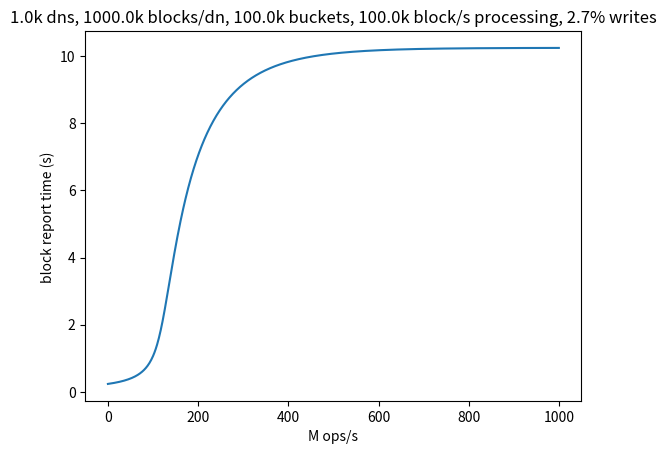

Python code for this plot:
#!/usr/bin/env python3
import math
import matplotlib.pyplot as plt
#Changes per datanode per second

'''
    Assuming the blocks are spread evenly across the cluster, and the block modifications too
'''
def changesPerDatanodePerSecond(operationsPerSecond, writePercentage, replicationLevel, numDatanodes):
    return math.ceil(operationsPerSecond*writePercentage/100*replicationLevel/numDatanodes)

print ("Spotify workload")
operationsPerSecond = 1250000
writePercentage = 2.7
replicationFactor = 3
print("{} ops/s, {}% writes, replication factor {}".format(operationsPerSecond, writePercentage, replicationFactor))
for numDns in [1000,2000,5000,10000,20000,50000]:
    cds = changesPerDatanodePerSecond(operationsPerSecond, writePercentage, replicationFactor, numDns)
    print ("for {} datanodes, {} changes per dn per second".format(numDns, cds))


def minBrTime(numBuckets, numBlocks):
    bandwidth = 1000 * 1000 * 1000
    return numBlocks * 30 * 8 / bandwidth #ignore buckets since they hardly matter

def expectedNumInconsistentBuckets(numChanges, numBuckets):
    #as per https://math.stackexchange.com/a/868454
    #expected number of empty cells = n(1-1/n)^m , n = num buckets, m = num balls
    return numBuckets - numBuckets*pow((1.0-1.0/numBuckets),numChanges)

def brTime(minBrTime, prevBrTime, prevChangesPerSecond, numBuckets, blocksPerDatanode, reportedBlocksPerSecondPerNamenode ):
    numUncaughtChanges = prevBrTime * prevChangesPerSecond
    inconsistentBuckets = expectedNumInconsistentBuckets(numUncaughtChanges, numBuckets)
    numBlocksReported = inconsistentBuckets/numBuckets*blocksPerDatanode
    return minBrTime + numBlocksReported/reportedBlocksPerSecondPerNamenode

#from HopsFS paper
# 100k blocks/s/nn block reporting performance
print ("\nCalculating report time progression from startup")

operationsPerSecond = 1000000
writePercentage = 2.7
replicationFactor = 3

rbsn = 100000
blocksPerDn = 1000 * 1000
numDns = 1000
numBuckets = 100 * 1000
minTime = minBrTime(numBuckets, blocksPerDn)

title = '{}k dns, {}k blocks/dn, {}k buckets, {}k block/s processing, {}% writes'.format(numDns/1000, blocksPerDn/1000, numBuckets/1000, rbsn/1000, writePercentage)

cds = changesPerDatanodePerSecond(operationsPerSecond, writePercentage, replicationFactor, numDns)

print("{} reported blocks per second per namenode \n{}s to report matching buckets (minimum report time)".format(rbsn, minBrTime))            
print("{} ops/s\n{}%writes\n{} replication factor\n{} data nodes\n{} buckets\n".format(operationsPerSecond, writePercentage, replicationFactor, numDns, numBuckets))


time = 0 # expect 0 inconsistencies the first report
for i in range(20):
    #print("br#{}:\tt = {:3.4f}".format(i,time))
    time = brTime(minTime, time,cds, numBuckets, blocksPerDn, rbsn)

xs = []
ys = []

for x in range(1000):
    opss = operationsPerSecond * x
    time = 00 # irrespective of the starting time, the report time will stabilize
    for i in range(1000):
        cps = changesPerDatanodePerSecond(opss, writePercentage, replicationFactor, numDns)
        time = brTime(minTime, time, cps, numBuckets, blocksPerDn, rbsn)

    y = float(time)
    print('{}M ops/s, {} min br time, actual time {}'.format(x, minTime, y))
    xs.append(int(x))
    ys.append(y)

fig = plt.figure()
ax = fig.add_subplot(111)
ax.plot(xs,ys)
ax.set_title(title)
ax.set_xlabel('M ops/s')
ax.set_ylabel('block report time (s) ')
plt.show()
